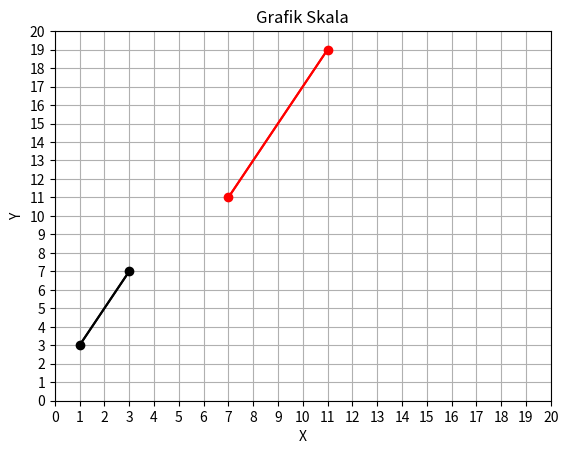

This chart was generated by the following Python code:
import matplotlib.pyplot as plt
import numpy as np

def scale(matrix, scale, offset):
  

  if len(matrix.shape) != 2:
    raise ValueError("")

  scaled_matrix = np.empty_like(matrix)
  for i in range(matrix.shape[0]):
    scaled_matrix[i] = scale * matrix[i] + offset
  return scaled_matrix


points = np.array([[1, 3], [3, 7]])
scaled_points = scale(points, 2, 5)

print(scaled_points)


def connect_points(points, color='black'):
    
    x_values = [p[0] for p in points]
    y_values = [p[1] for p in points]
    plt.plot(x_values, y_values, '-', color=color)

    # Menghubungkan titik awal dan akhir dengan garis
    plt.plot([x_values[0], x_values[-1]], [y_values[0], y_values[-1]], '-', color=color)

def plot_points(points, color='black'):
    
    plt.plot([p[0] for p in points], [p[1] for p in points], 'o', color=color)

def plot_grid(xmin, xmax, ymin, ymax):
    
    plt.xticks(np.arange(xmin, xmax + 1))
    plt.yticks(np.arange(ymin, ymax + 1))
    plt.grid(True)



# Hubungkan titik-titik sebelum skala dengan garis berwarna hitam
connect_points(points, color='black')

# Hubungkan titik-titik sesudah skala dengan garis berwarna merah
connect_points(scaled_points, color='red')

# Tampilkan grafik titik-titik sebelum dan sesudah skala
plot_points(points, color='black')
plot_points(scaled_points, color='red')

# Tampilkan grid pada grafik
plot_grid(0, 20, 0, 20)

plt.xlabel('X')
plt.ylabel('Y')
plt.title('Grafik Skala')
plt.show()
